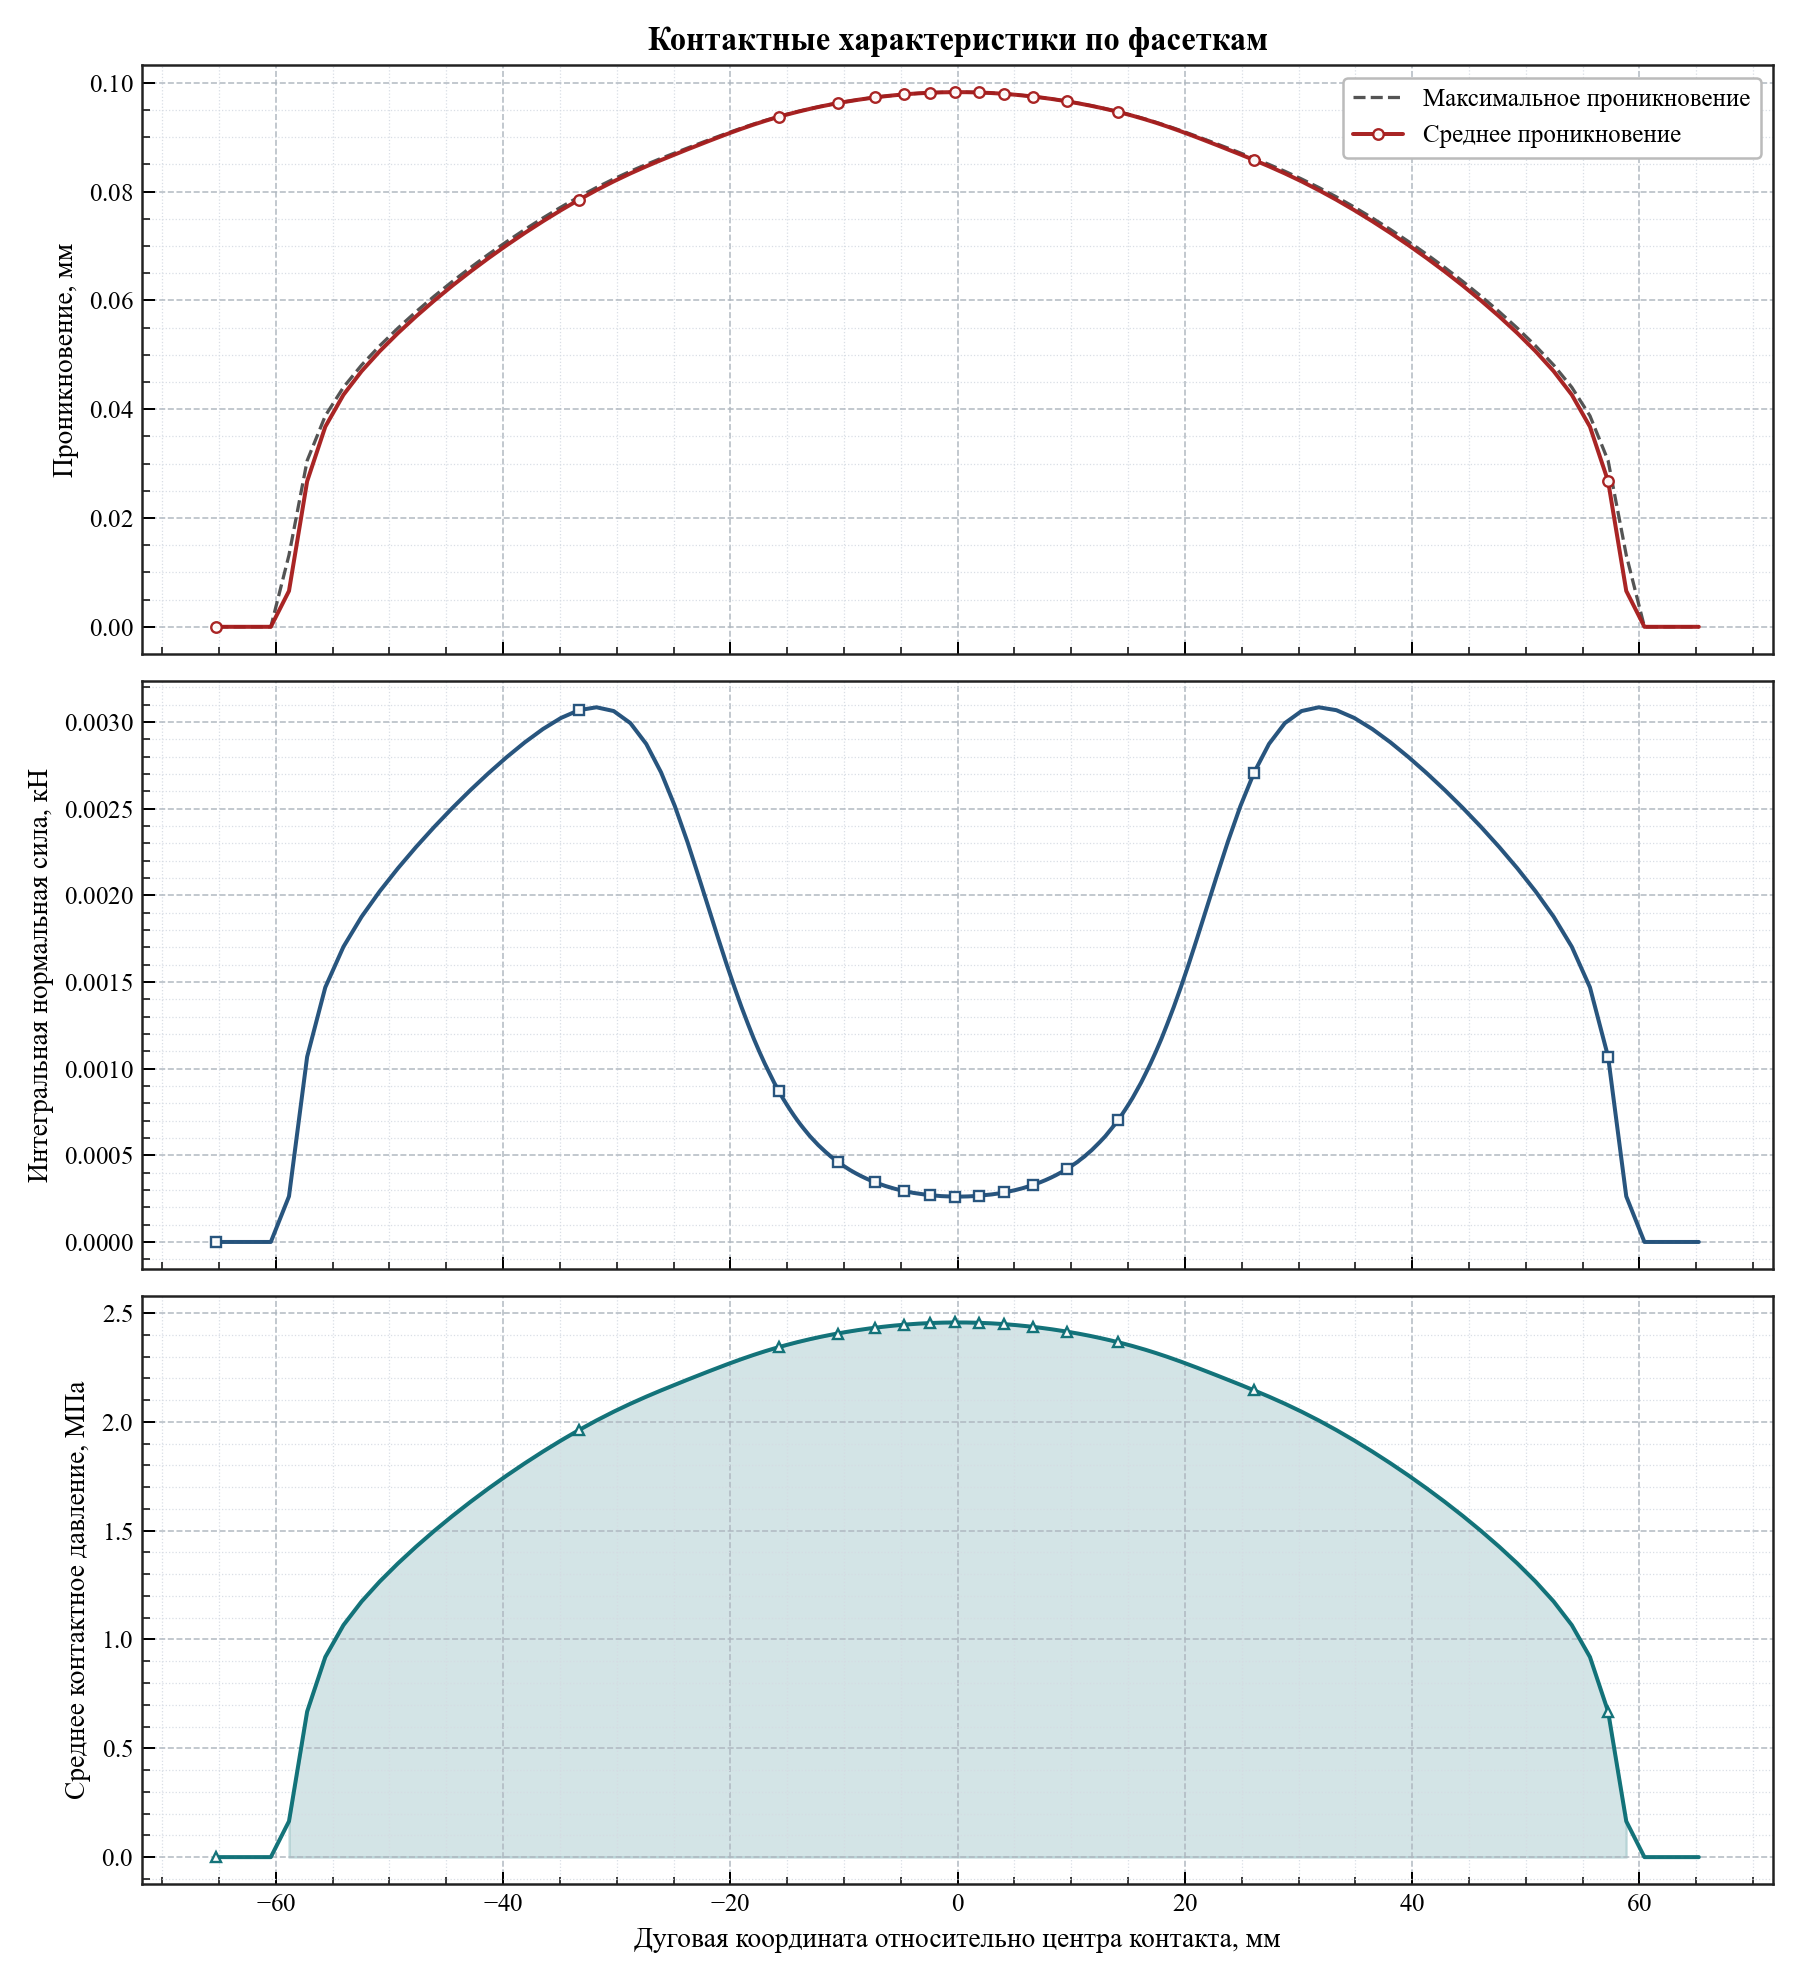

Source data for this figure (header and first rows):
arc_coordinate, relative_angle_deg, active, facet_length, active_length, average_penetration, maximum_penetration, integrated_normal_force_kn, average_pressure_mpa
-65.23, -12.46, 0, 1.597, 0.0, 0.0, 0.0, 0.0, 0.0
-63.63, -12.15, 0, 1.597, 0.0, 0.0, 0.0, 0.0, 0.0
-62.03, -11.85, 0, 1.597, 0.0, 0.0, 0.0, 0.0, 0.0
-60.43, -11.54, 0, 1.597, 0.0, 0.0, 0.0, 0.0, 0.0
-58.84, -11.24, 1, 1.597, 0.7987, 0.006594, 0.01319, 0.0002633, 0.1648
-57.24, -10.93, 1, 1.597, 1.597, 0.02675, 0.03054, 0.001068, 0.6688
-55.64, -10.63, 1, 1.597, 1.597, 0.03678, 0.03878, 0.001469, 0.9195
-54.04, -10.32, 1, 1.597, 1.597, 0.04265, 0.04403, 0.001703, 1.066
-52.45, -10.02, 1, 1.597, 1.597, 0.04699, 0.04811, 0.001876, 1.175
-50.85, -9.712, 1, 1.597, 1.597, 0.05066, 0.05166, 0.002023, 1.267
-49.25, -9.406, 1, 1.597, 1.597, 0.05398, 0.0549, 0.002156, 1.349
-47.65, -9.101, 1, 1.597, 1.597, 0.05706, 0.05792, 0.002279, 1.426
-46.06, -8.796, 1, 1.597, 1.597, 0.05996, 0.06077, 0.002394, 1.499
-44.46, -8.491, 1, 1.597, 1.597, 0.0627, 0.06347, 0.002504, 1.567
-42.86, -8.186, 1, 1.597, 1.597, 0.06531, 0.06604, 0.002607, 1.633
-41.27, -7.881, 1, 1.596, 1.596, 0.06779, 0.06848, 0.002705, 1.695
-39.67, -7.577, 1, 1.595, 1.595, 0.07015, 0.07082, 0.002797, 1.754
-38.08, -7.272, 1, 1.593, 1.593, 0.0724, 0.07304, 0.002883, 1.81
-36.49, -6.968, 1, 1.588, 1.588, 0.07455, 0.07515, 0.002959, 1.864
-34.9, -6.666, 1, 1.579, 1.579, 0.07658, 0.07715, 0.003023, 1.914
-33.33, -6.366, 1, 1.563, 1.563, 0.07849, 0.07902, 0.003068, 1.962
-31.78, -6.07, 1, 1.537, 1.537, 0.08025, 0.08074, 0.003085, 2.006
-30.26, -5.78, 1, 1.496, 1.496, 0.08187, 0.08232, 0.003063, 2.047
-28.8, -5.5, 1, 1.437, 1.437, 0.08333, 0.08373, 0.002993, 2.083
-27.4, -5.233, 1, 1.358, 1.358, 0.08463, 0.08499, 0.002873, 2.116
-26.09, -4.983, 1, 1.263, 1.263, 0.08579, 0.08611, 0.002708, 2.145
-24.88, -4.752, 1, 1.158, 1.158, 0.08682, 0.0871, 0.002514, 2.171
-23.77, -4.541, 1, 1.052, 1.052, 0.08775, 0.088, 0.002308, 2.194
-22.77, -4.349, 1, 0.9505, 0.9505, 0.08857, 0.0888, 0.002105, 2.214
-21.87, -4.177, 1, 0.8586, 0.8586, 0.08931, 0.08951, 0.001917, 2.233
-21.05, -4.02, 1, 0.7771, 0.7771, 0.08997, 0.09015, 0.001748, 2.249
-20.31, -3.879, 1, 0.7059, 0.7059, 0.09056, 0.09072, 0.001598, 2.264
-19.63, -3.75, 1, 0.6449, 0.6449, 0.09108, 0.09122, 0.001468, 2.277
-19.02, -3.632, 1, 0.592, 0.592, 0.09154, 0.09167, 0.001355, 2.289
-18.45, -3.523, 1, 0.5468, 0.5468, 0.09196, 0.09207, 0.001257, 2.299
-17.92, -3.422, 1, 0.5068, 0.5068, 0.09233, 0.09243, 0.00117, 2.308
-17.43, -3.329, 1, 0.4728, 0.4728, 0.09266, 0.09275, 0.001095, 2.317
-16.97, -3.241, 1, 0.4428, 0.4428, 0.09297, 0.09305, 0.001029, 2.324
-16.54, -3.159, 1, 0.4167, 0.4167, 0.09324, 0.09332, 0.0009714, 2.331
-16.14, -3.082, 1, 0.3929, 0.3929, 0.09349, 0.09356, 0.0009182, 2.337
-15.75, -3.009, 1, 0.3727, 0.3727, 0.09373, 0.09379, 0.0008733, 2.343
-15.39, -2.939, 1, 0.3536, 0.3536, 0.09394, 0.094, 0.0008304, 2.348
-15.05, -2.874, 1, 0.3373, 0.3373, 0.09414, 0.09419, 0.0007937, 2.353
-14.72, -2.811, 1, 0.3223, 0.3223, 0.09432, 0.09437, 0.0007601, 2.358
-14.4, -2.75, 1, 0.3087, 0.3087, 0.09449, 0.09454, 0.0007293, 2.362
-14.1, -2.692, 1, 0.2964, 0.2964, 0.09465, 0.0947, 0.0007013, 2.366
-13.81, -2.637, 1, 0.2851, 0.2851, 0.0948, 0.09484, 0.0006757, 2.37
-13.53, -2.583, 1, 0.2749, 0.2749, 0.09494, 0.09498, 0.0006525, 2.374
-13.26, -2.532, 1, 0.2656, 0.2656, 0.09508, 0.09511, 0.0006313, 2.377
-13, -2.482, 1, 0.2563, 0.2563, 0.0952, 0.09524, 0.00061, 2.38
-12.74, -2.434, 1, 0.2486, 0.2486, 0.09532, 0.09535, 0.0005924, 2.383
-12.5, -2.387, 1, 0.2412, 0.2412, 0.09543, 0.09546, 0.0005754, 2.386
-12.26, -2.342, 1, 0.234, 0.234, 0.09554, 0.09557, 0.0005589, 2.388
-12.03, -2.298, 1, 0.2278, 0.2278, 0.09564, 0.09567, 0.0005447, 2.391
-11.81, -2.255, 1, 0.2215, 0.2215, 0.09574, 0.09577, 0.0005302, 2.393
-11.59, -2.213, 1, 0.216, 0.216, 0.09583, 0.09586, 0.0005175, 2.396
-11.37, -2.172, 1, 0.2109, 0.2109, 0.09592, 0.09595, 0.0005057, 2.398
-11.16, -2.132, 1, 0.2055, 0.2055, 0.09601, 0.09603, 0.0004933, 2.4
-10.96, -2.094, 1, 0.2012, 0.2012, 0.09609, 0.09611, 0.0004832, 2.402
-10.76, -2.055, 1, 0.1969, 0.1969, 0.09616, 0.09619, 0.0004735, 2.404
... 226 more rows
